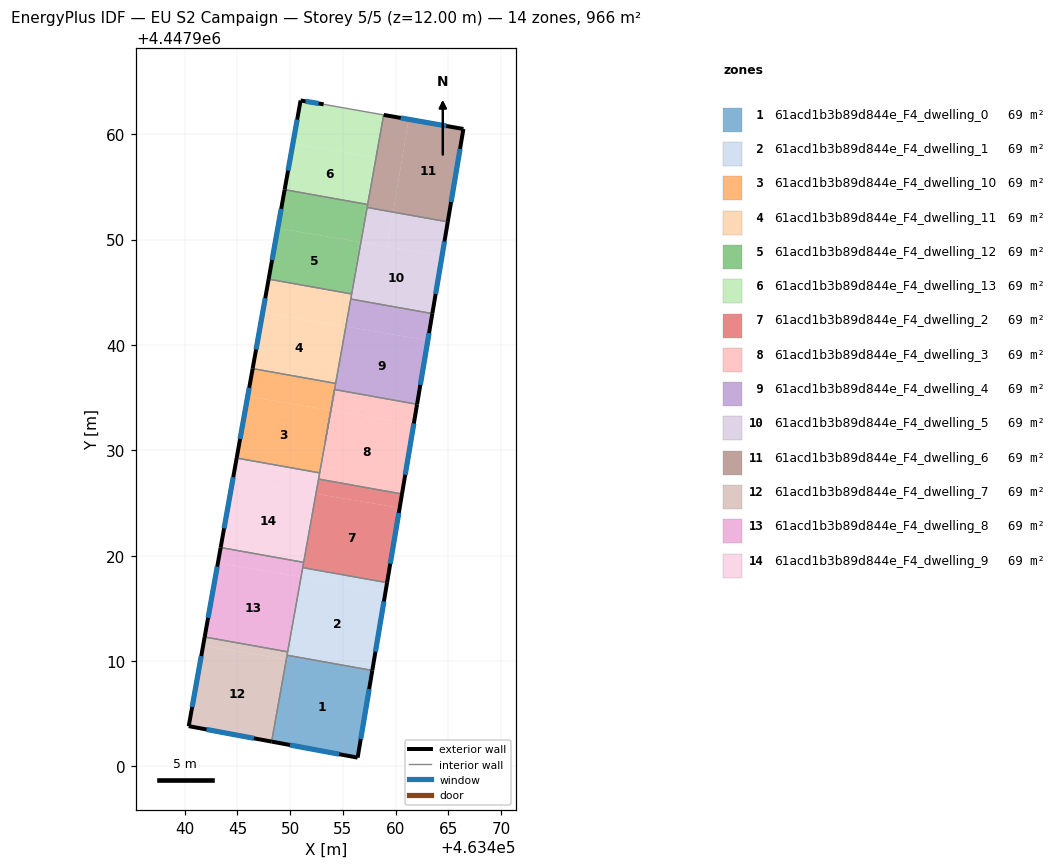
=== STOREY PLAN SPEC (per zone: floor XY polygon, exterior-wall plan segments, windows/doors) ===
zone 1: 61acd1b3b89d844e_F4_dwelling_0  (69.0 m²)
  floor: (463449.83, 4447910.54) (463449.76, 4447910.14) (463449.64, 4447910.16) (463449.71, 4447910.56)
  floor: (463457.79, 4447909.11) (463456.40, 4447900.84) (463448.24, 4447902.36) (463449.64, 4447910.16) (463449.76, 4447910.14) (463449.83, 4447910.54)
  exterior wall: (463456.40, 4447900.84) – (463457.79, 4447909.11)  [8.4 m]
    window: (463456.70, 4447902.61) – (463457.49, 4447907.34)  [8.2 m²]
  exterior wall: (463448.24, 4447902.36) – (463456.40, 4447900.84)  [8.3 m]
    window: (463449.99, 4447902.04) – (463454.65, 4447901.17)  [8.1 m²]
  interior walls: 2
zone 2: 61acd1b3b89d844e_F4_dwelling_1  (69.0 m²)
  floor: (463459.06, 4447916.65) (463457.79, 4447909.11) (463449.83, 4447910.54) (463451.08, 4447917.99)
  floor: (463459.19, 4447917.44) (463459.06, 4447916.65) (463451.12, 4447917.98) (463451.27, 4447918.86)
  floor: (463451.08, 4447917.99) (463449.83, 4447910.54) (463449.71, 4447910.56) (463451.04, 4447917.99)
  floor: (463451.27, 4447918.86) (463451.12, 4447917.98) (463451.04, 4447917.99) (463451.19, 4447918.87)
  exterior wall: (463457.79, 4447909.11) – (463459.19, 4447917.44)  [8.4 m]
    window: (463458.09, 4447910.90) – (463458.89, 4447915.66)  [8.3 m²]
  interior walls: 4
zone 3: 61acd1b3b89d844e_F4_dwelling_10  (69.0 m²)
  floor: (463453.82, 4447933.79) (463453.25, 4447930.37) (463452.80, 4447927.86) (463444.92, 4447929.26) (463445.97, 4447935.11)
  floor: (463454.30, 4447936.35) (463453.99, 4447934.49) (463453.86, 4447933.79) (463445.97, 4447935.11) (463446.44, 4447937.75)
  floor: (463453.86, 4447933.79) (463453.25, 4447930.37) (463453.82, 4447933.79)
  floor: (463454.32, 4447936.35) (463453.99, 4447934.49) (463454.30, 4447936.35)
  exterior wall: (463446.44, 4447937.75) – (463444.92, 4447929.26)  [8.6 m]
    window: (463446.12, 4447935.94) – (463445.25, 4447931.08)  [8.5 m²]
  interior walls: 4
zone 4: 61acd1b3b89d844e_F4_dwelling_11  (69.0 m²)
  floor: (463455.21, 4447941.76) (463454.30, 4447936.35) (463446.44, 4447937.75) (463447.39, 4447943.07)
  floor: (463455.28, 4447941.75) (463454.32, 4447936.35) (463454.30, 4447936.35) (463455.21, 4447941.76)
  floor: (463455.83, 4447944.83) (463455.28, 4447941.75) (463455.25, 4447941.75) (463455.77, 4447944.85)
  floor: (463455.77, 4447944.85) (463455.25, 4447941.75) (463447.39, 4447943.07) (463447.96, 4447946.24)
  exterior wall: (463447.96, 4447946.24) – (463446.44, 4447937.75)  [8.6 m]
    window: (463447.63, 4447944.42) – (463446.77, 4447939.57)  [8.5 m²]
  interior walls: 4
zone 5: 61acd1b3b89d844e_F4_dwelling_12  (69.0 m²)
  floor: (463456.60, 4447949.76) (463455.77, 4447944.85) (463447.96, 4447946.24) (463448.82, 4447951.07)
  floor: (463457.24, 4447953.34) (463456.64, 4447949.76) (463448.82, 4447951.07) (463449.48, 4447954.73)
  floor: (463456.71, 4447949.74) (463455.83, 4447944.83) (463455.77, 4447944.85) (463456.60, 4447949.76)
  floor: (463457.35, 4447953.32) (463456.71, 4447949.74) (463456.64, 4447949.76) (463457.24, 4447953.34)
  exterior wall: (463449.48, 4447954.73) – (463447.96, 4447946.24)  [8.6 m]
    window: (463449.15, 4447952.91) – (463448.28, 4447948.06)  [8.5 m²]
  interior walls: 4
zone 6: 61acd1b3b89d844e_F4_dwelling_13  (69.0 m²)
  floor: (463457.99, 4447957.81) (463457.24, 4447953.34) (463449.48, 4447954.73) (463450.26, 4447959.11)
  floor: (463458.87, 4447961.82) (463457.35, 4447953.32) (463457.24, 4447953.34) (463457.99, 4447957.81) (463450.26, 4447959.11) (463450.99, 4447963.19) (463453.18, 4447962.83)
  exterior wall: (463453.18, 4447962.83) – (463450.99, 4447963.19)  [2.2 m]
    window: (463452.71, 4447962.91) – (463451.46, 4447963.11)  [2.2 m²]
  exterior wall: (463450.99, 4447963.19) – (463449.48, 4447954.73)  [8.6 m]
    window: (463450.67, 4447961.38) – (463449.80, 4447956.54)  [8.4 m²]
  interior walls: 3
zone 7: 61acd1b3b89d844e_F4_dwelling_2  (69.0 m²)
  floor: (463460.39, 4447924.54) (463459.19, 4447917.44) (463451.27, 4447918.86) (463452.45, 4447925.87)
  floor: (463460.61, 4447925.86) (463460.39, 4447924.54) (463452.49, 4447925.86) (463452.73, 4447927.27)
  floor: (463452.45, 4447925.87) (463451.27, 4447918.86) (463451.19, 4447918.87)
  floor: (463452.73, 4447927.27) (463452.49, 4447925.86) (463452.44, 4447925.87) (463452.70, 4447927.27)
  exterior wall: (463459.19, 4447917.44) – (463460.61, 4447925.86)  [8.5 m]
    window: (463459.50, 4447919.24) – (463460.31, 4447924.05)  [8.4 m²]
  interior walls: 4
zone 8: 61acd1b3b89d844e_F4_dwelling_3  (69.0 m²)
  floor: (463461.72, 4447932.47) (463460.61, 4447925.86) (463452.73, 4447927.27) (463453.25, 4447930.37) (463453.86, 4447933.79)
  floor: (463462.04, 4447934.37) (463461.72, 4447932.47) (463453.87, 4447933.79) (463453.98, 4447934.44) (463454.21, 4447935.77)
  floor: (463453.25, 4447930.37) (463452.73, 4447927.27) (463452.70, 4447927.27)
  exterior wall: (463460.61, 4447925.86) – (463462.04, 4447934.37)  [8.6 m]
    window: (463460.92, 4447927.68) – (463461.74, 4447932.54)  [8.5 m²]
  interior walls: 4
zone 9: 61acd1b3b89d844e_F4_dwelling_4  (69.0 m²)
  floor: (463463.06, 4447940.44) (463462.04, 4447934.37) (463454.21, 4447935.77) (463455.28, 4447941.75)
  floor: (463463.49, 4447942.97) (463463.06, 4447940.44) (463455.28, 4447941.75) (463455.75, 4447944.35)
  exterior wall: (463462.04, 4447934.37) – (463463.49, 4447942.97)  [8.7 m]
    window: (463462.35, 4447936.21) – (463463.18, 4447941.13)  [8.6 m²]
  interior walls: 6
zone 10: 61acd1b3b89d844e_F4_dwelling_5  (69.0 m²)
  floor: (463464.41, 4447948.45) (463463.49, 4447942.97) (463455.75, 4447944.35) (463456.71, 4447949.74)
  floor: (463459.77, 4447952.60) (463459.22, 4447949.32) (463456.71, 4447949.74) (463457.30, 4447953.04)
  floor: (463464.95, 4447951.67) (463464.41, 4447948.45) (463459.22, 4447949.32) (463459.77, 4447952.60)
  exterior wall: (463463.49, 4447942.97) – (463464.95, 4447951.67)  [8.8 m]
    window: (463463.80, 4447944.83) – (463464.64, 4447949.81)  [8.7 m²]
  interior walls: 4
zone 11: 61acd1b3b89d844e_F4_dwelling_6  (69.0 m²)
  floor: (463466.44, 4447960.49) (463464.95, 4447951.67) (463459.77, 4447952.60) (463461.25, 4447961.40)
  floor: (463461.25, 4447961.40) (463459.77, 4447952.60) (463457.30, 4447953.04) (463458.87, 4447961.82)
  exterior wall: (463466.44, 4447960.49) – (463458.87, 4447961.82)  [7.7 m]
    window: (463464.82, 4447960.77) – (463460.49, 4447961.54)  [7.5 m²]
  exterior wall: (463464.95, 4447951.67) – (463466.44, 4447960.49)  [8.9 m]
    window: (463465.27, 4447953.56) – (463466.12, 4447958.60)  [8.8 m²]
  interior walls: 3
zone 12: 61acd1b3b89d844e_F4_dwelling_7  (69.0 m²)
  floor: (463449.63, 4447910.16) (463448.24, 4447902.36) (463440.38, 4447903.83) (463441.75, 4447911.48)
  floor: (463449.76, 4447910.88) (463449.63, 4447910.16) (463441.75, 4447911.48) (463441.89, 4447912.29)
  exterior wall: (463440.38, 4447903.83) – (463448.24, 4447902.36)  [8.0 m]
    window: (463442.06, 4447903.51) – (463446.56, 4447902.68)  [7.8 m²]
  exterior wall: (463441.89, 4447912.29) – (463440.38, 4447903.83)  [8.6 m]
    window: (463441.56, 4447910.48) – (463440.70, 4447905.64)  [8.4 m²]
  interior walls: 3
zone 13: 61acd1b3b89d844e_F4_dwelling_8  (69.0 m²)
  floor: (463451.04, 4447917.99) (463449.76, 4447910.88) (463441.89, 4447912.29) (463443.15, 4447919.32)
  floor: (463451.28, 4447919.37) (463451.04, 4447917.99) (463443.15, 4447919.32) (463443.41, 4447920.78)
  exterior wall: (463443.41, 4447920.78) – (463441.89, 4447912.29)  [8.6 m]
    window: (463443.08, 4447918.96) – (463442.21, 4447914.11)  [8.5 m²]
  interior walls: 4
zone 14: 61acd1b3b89d844e_F4_dwelling_9  (69.0 m²)
  floor: (463452.44, 4447925.87) (463451.28, 4447919.37) (463443.41, 4447920.78) (463444.55, 4447927.20)
  floor: (463452.80, 4447927.86) (463452.44, 4447925.87) (463444.55, 4447927.20) (463444.92, 4447929.26)
  exterior wall: (463444.92, 4447929.26) – (463443.41, 4447920.78)  [8.6 m]
    window: (463444.60, 4447927.45) – (463443.73, 4447922.59)  [8.5 m²]
  interior walls: 4

=== DERIVED (storey summary) ===
Building: EU S2 Campaign
Storey: 5 of 5  (floor level z = 12.00 m)
Storey gross floor area: 965.9 m²
Zones on this storey: 14
  - 61acd1b3b89d844e_F4_dwelling_0: floor 69.0 m²; exterior wall 16.7 m (50.1 m²); 2 window(s) 16.4 m²; WWR 32.7%
  - 61acd1b3b89d844e_F4_dwelling_1: floor 69.0 m²; exterior wall 8.4 m (25.3 m²); 1 window(s) 8.3 m²; WWR 32.7%
  - 61acd1b3b89d844e_F4_dwelling_10: floor 69.0 m²; exterior wall 8.6 m (25.9 m²); 1 window(s) 8.5 m²; WWR 32.7%
  - 61acd1b3b89d844e_F4_dwelling_11: floor 69.0 m²; exterior wall 8.6 m (25.9 m²); 1 window(s) 8.5 m²; WWR 32.7%
  - 61acd1b3b89d844e_F4_dwelling_12: floor 69.0 m²; exterior wall 8.6 m (25.9 m²); 1 window(s) 8.5 m²; WWR 32.7%
  - 61acd1b3b89d844e_F4_dwelling_13: floor 69.0 m²; exterior wall 10.8 m (32.4 m²); 2 window(s) 10.6 m²; WWR 32.7%
  - 61acd1b3b89d844e_F4_dwelling_2: floor 69.0 m²; exterior wall 8.5 m (25.6 m²); 1 window(s) 8.4 m²; WWR 32.7%
  - 61acd1b3b89d844e_F4_dwelling_3: floor 69.0 m²; exterior wall 8.6 m (25.9 m²); 1 window(s) 8.5 m²; WWR 32.7%
  - 61acd1b3b89d844e_F4_dwelling_4: floor 69.0 m²; exterior wall 8.7 m (26.2 m²); 1 window(s) 8.6 m²; WWR 32.7%
  - 61acd1b3b89d844e_F4_dwelling_5: floor 69.0 m²; exterior wall 8.8 m (26.5 m²); 1 window(s) 8.7 m²; WWR 32.7%
  - 61acd1b3b89d844e_F4_dwelling_6: floor 69.0 m²; exterior wall 16.6 m (49.9 m²); 2 window(s) 16.3 m²; WWR 32.7%
  - 61acd1b3b89d844e_F4_dwelling_7: floor 69.0 m²; exterior wall 16.6 m (49.8 m²); 2 window(s) 16.3 m²; WWR 32.7%
  - 61acd1b3b89d844e_F4_dwelling_8: floor 69.0 m²; exterior wall 8.6 m (25.9 m²); 1 window(s) 8.5 m²; WWR 32.7%
  - 61acd1b3b89d844e_F4_dwelling_9: floor 69.0 m²; exterior wall 8.6 m (25.9 m²); 1 window(s) 8.5 m²; WWR 32.7%
Zone adjacency (shared interzone walls):
  - 61acd1b3b89d844e_F4_dwelling_0 ↔ 61acd1b3b89d844e_F4_dwelling_1
  - 61acd1b3b89d844e_F4_dwelling_0 ↔ 61acd1b3b89d844e_F4_dwelling_7
  - 61acd1b3b89d844e_F4_dwelling_1 ↔ 61acd1b3b89d844e_F4_dwelling_2
  - 61acd1b3b89d844e_F4_dwelling_1 ↔ 61acd1b3b89d844e_F4_dwelling_7
  - 61acd1b3b89d844e_F4_dwelling_1 ↔ 61acd1b3b89d844e_F4_dwelling_8
  - 61acd1b3b89d844e_F4_dwelling_10 ↔ 61acd1b3b89d844e_F4_dwelling_11
  - 61acd1b3b89d844e_F4_dwelling_10 ↔ 61acd1b3b89d844e_F4_dwelling_3
  - 61acd1b3b89d844e_F4_dwelling_10 ↔ 61acd1b3b89d844e_F4_dwelling_4
  - 61acd1b3b89d844e_F4_dwelling_10 ↔ 61acd1b3b89d844e_F4_dwelling_9
  - 61acd1b3b89d844e_F4_dwelling_11 ↔ 61acd1b3b89d844e_F4_dwelling_12
  - 61acd1b3b89d844e_F4_dwelling_11 ↔ 61acd1b3b89d844e_F4_dwelling_4
  - 61acd1b3b89d844e_F4_dwelling_11 ↔ 61acd1b3b89d844e_F4_dwelling_5
  - 61acd1b3b89d844e_F4_dwelling_12 ↔ 61acd1b3b89d844e_F4_dwelling_13
  - 61acd1b3b89d844e_F4_dwelling_12 ↔ 61acd1b3b89d844e_F4_dwelling_5
  - 61acd1b3b89d844e_F4_dwelling_12 ↔ 61acd1b3b89d844e_F4_dwelling_6
  - 61acd1b3b89d844e_F4_dwelling_13 ↔ 61acd1b3b89d844e_F4_dwelling_6
  - 61acd1b3b89d844e_F4_dwelling_2 ↔ 61acd1b3b89d844e_F4_dwelling_3
  - 61acd1b3b89d844e_F4_dwelling_2 ↔ 61acd1b3b89d844e_F4_dwelling_8
  - 61acd1b3b89d844e_F4_dwelling_2 ↔ 61acd1b3b89d844e_F4_dwelling_9
  - 61acd1b3b89d844e_F4_dwelling_3 ↔ 61acd1b3b89d844e_F4_dwelling_4
  - 61acd1b3b89d844e_F4_dwelling_3 ↔ 61acd1b3b89d844e_F4_dwelling_9
  - 61acd1b3b89d844e_F4_dwelling_4 ↔ 61acd1b3b89d844e_F4_dwelling_5
  - 61acd1b3b89d844e_F4_dwelling_5 ↔ 61acd1b3b89d844e_F4_dwelling_6
  - 61acd1b3b89d844e_F4_dwelling_7 ↔ 61acd1b3b89d844e_F4_dwelling_8
  - 61acd1b3b89d844e_F4_dwelling_8 ↔ 61acd1b3b89d844e_F4_dwelling_9